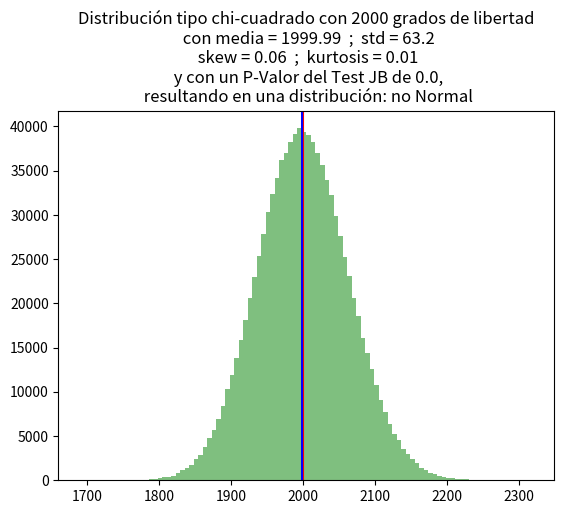

Write Python code to recreate this figure.
# -*- coding: utf-8 -*-




# imports

import numpy as np
#import pandas
import matplotlib.pyplot as plt
from scipy.stats import skew, kurtosis, chi2


# inputs

degrees_fr = 2000
size = 10**6

distribucion_tipo = "chi" 
# normal, student, exponencial, chi, uniforme




# funciones

def estadisticos(var_x):
    
    mean_x = var_x.mean()
    
    median_x = np.median(var_x)
    
    std_x = var_x.std()
    
    kurt_x = kurtosis(var_x)
    
    skew_x = skew(var_x)
    
    
    return mean_x, median_x, std_x, skew_x, kurt_x



#  codigo

str_title = ""

if distribucion_tipo == "normal":
    
    x = np.random.standard_normal(size)
    
    mean_x, median_x, std_x, skew_x, kurt_x = estadisticos(x)
    
    str_title = (f"Distribución tipo {distribucion_tipo}")
    
    

elif distribucion_tipo == "student":

    x = np.random.standard_t(df=degrees_fr, size=size)
    
    mean_x, median_x, std_x, skew_x, kurt_x = estadisticos(x)
    
    str_title = (f"Distribución tipo {distribucion_tipo} con {degrees_fr} grados de libertad")
    
    

elif distribucion_tipo == "exponencial":
    
    x = np.random.exponential(scale=degrees_fr, size=size )
    
    mean_x, median_x, std_x, skew_x, kurt_x = estadisticos(x)
    
    str_title = (f"Distribución tipo {distribucion_tipo} con coeficiente de {degrees_fr}")
    
    

elif distribucion_tipo == "chi":
    
    x = np.random.chisquare(df=degrees_fr, size=size )
    
    mean_x, median_x, std_x, skew_x, kurt_x = estadisticos(x)
    
    str_title = (f"Distribución tipo {distribucion_tipo}-cuadrado con {degrees_fr} grados de libertad")
    
    

else:
    x = np.random.uniform(low=-1 , high=1, size=size)
    
    mean_x, median_x, std_x, skew_x, kurt_x = estadisticos(x)

    str_title = (f"Distribución tipo {distribucion_tipo}")
    
    


# title

std_title = f' std = {str(np.round(std_x, 2))}'

str_title += f'\n con media = {str(np.round(mean_x, 2))}  ; {std_title}'

kurt_title = f' kurtosis = {str(np.round(kurt_x, 2))}'

str_title += f'\n skew = {str(np.round(skew_x, 2))}  ; {kurt_title}'







# test de normalidad JB

lado_izq = skew_x**2
lado_der = (1/4) * ( kurt_x **2 )

test_jb = (size/6) * (lado_der + lado_izq)  # acá tengo el valor JB

# ahora al valor de JB debo obtener su CHI2
chi_test = chi2.cdf(test_jb, df=2) 
# función de probabilidad acumultativa a la izq del punto obtenido

# ahora se obtiene el p_valor
p_valor = 1 - chi_test

es_normal = (p_valor > 0.05)

if es_normal:
    es_normal = "Normal"
else:
    es_normal = "no Normal"


str_title += f"\n y con un P-Valor del Test JB de {np.round(p_valor, 4)}," 
str_title += f"\n resultando en una distribución: {es_normal}"


# plot

plt.hist(x, color="g", alpha=0.5, bins=100)

plt.title(str_title)

plt.axvline(x=mean_x, label="mean", color="r")

plt.axvline(x=median_x, label="median", color="b")




